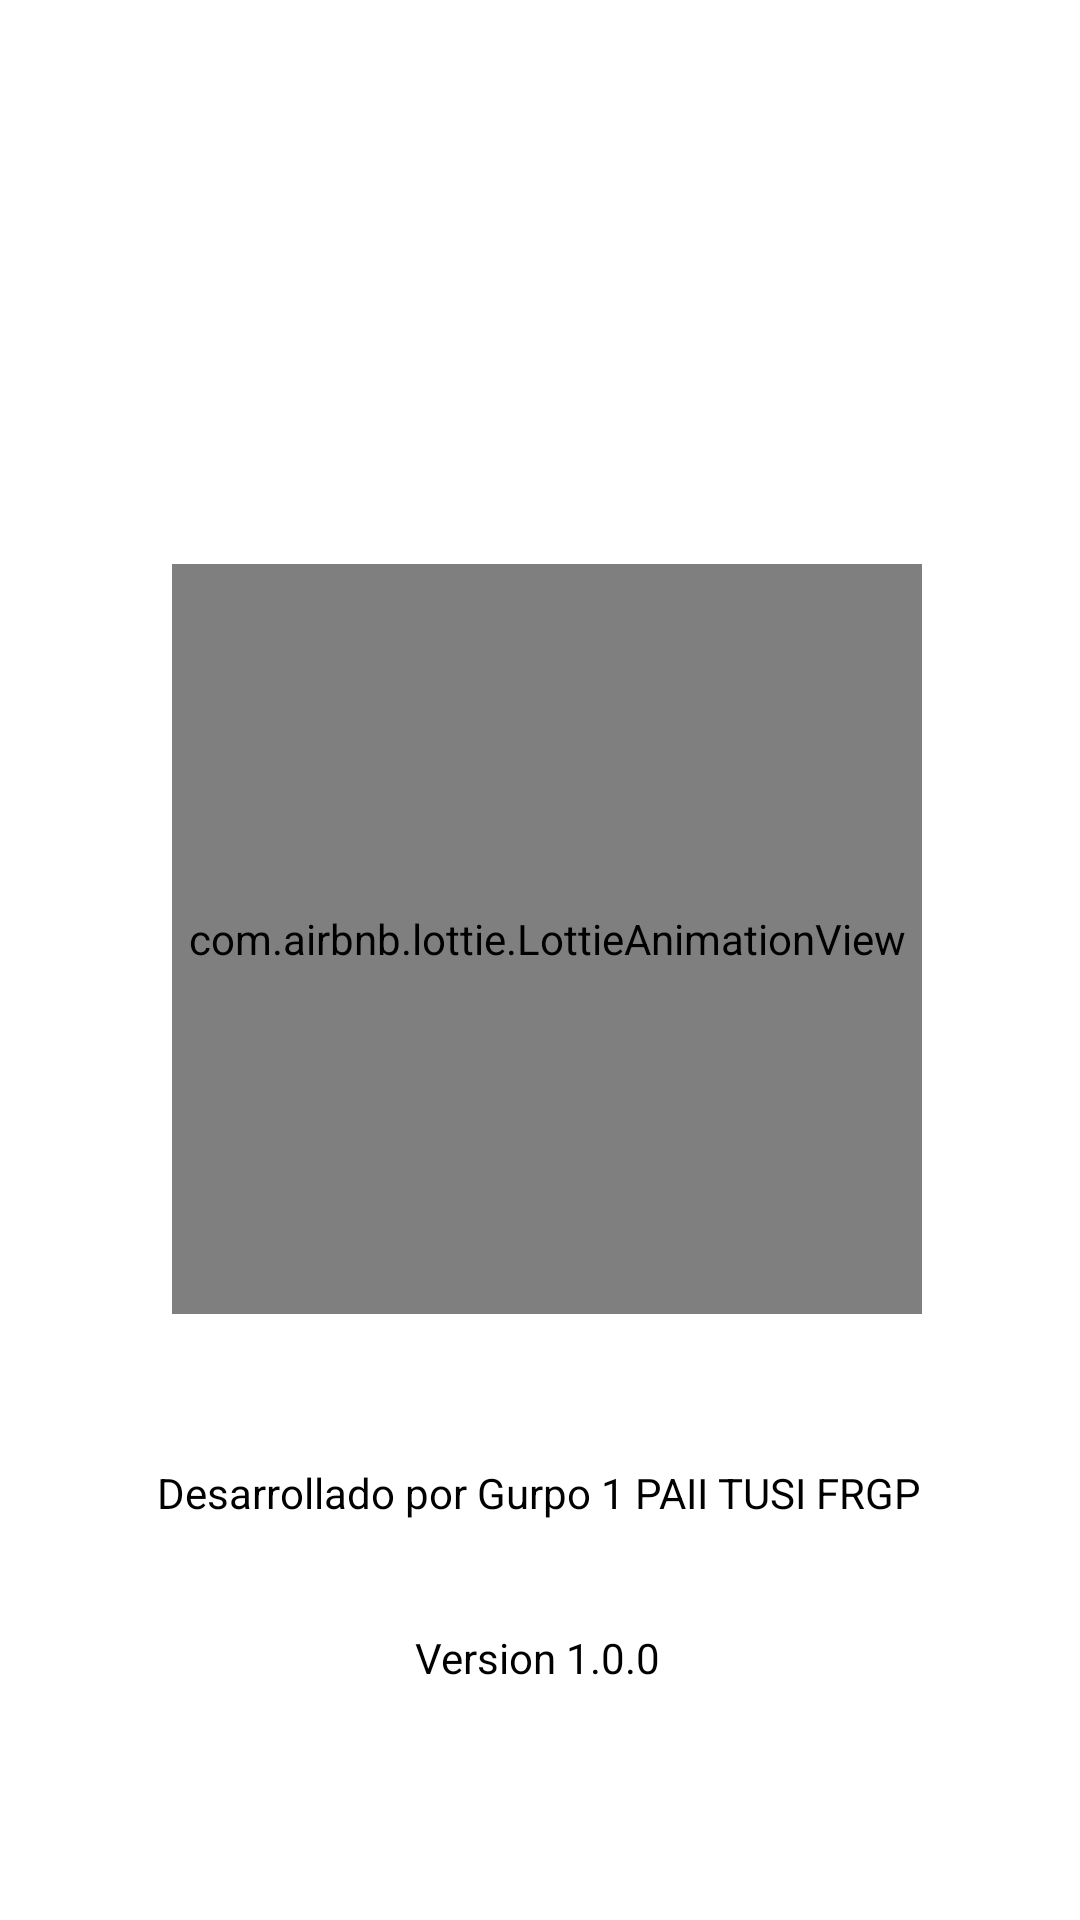

Android layout source for this screen:
<!-- AndroidManifest.xml: application theme Theme.TP_Integrador_PAII -->
<!-- res/layout/activity_splash.xml -->
<?xml version="1.0" encoding="utf-8"?>
<androidx.constraintlayout.widget.ConstraintLayout xmlns:android="http://schemas.android.com/apk/res/android"
    xmlns:app="http://schemas.android.com/apk/res-auto"
    xmlns:tools="http://schemas.android.com/tools"
    android:id="@+id/main"
    android:layout_width="match_parent"
    android:layout_height="match_parent"
    android:background="@drawable/back_spl"
    tools:context=".SplashActivity">

    <com.airbnb.lottie.LottieAnimationView
        android:id="@+id/lottieAnimationView"
        android:layout_width="250dp"
        android:layout_height="250dp"
        android:layout_marginTop="188dp"
        app:layout_constraintEnd_toEndOf="parent"
        app:layout_constraintHorizontal_bias="0.521"
        app:layout_constraintStart_toStartOf="parent"
        app:layout_constraintTop_toTopOf="parent"
        app:lottie_autoPlay="true"
        app:lottie_fileName="marcando_survey.json"
        app:lottie_imageAssetsFolder="assets"
        app:lottie_loop="true">

    </com.airbnb.lottie.LottieAnimationView>

    <TextView
        android:id="@+id/textView2"
        android:layout_width="wrap_content"
        android:layout_height="wrap_content"
        android:layout_marginTop="488dp"
        android:text="@string/autor_code"
        android:textColor="@color/black"
        app:layout_constraintEnd_toEndOf="parent"
        app:layout_constraintHorizontal_bias="0.498"
        app:layout_constraintStart_toStartOf="parent"
        app:layout_constraintTop_toTopOf="parent" />

    <TextView
        android:id="@+id/textView3"
        android:layout_width="wrap_content"
        android:layout_height="wrap_content"
        android:layout_marginTop="36dp"
        android:text="@string/version_code"
        android:textColor="@color/black"
        app:layout_constraintEnd_toEndOf="parent"
        app:layout_constraintHorizontal_bias="0.498"
        app:layout_constraintStart_toStartOf="parent"
        app:layout_constraintTop_toBottomOf="@+id/textView2" />

</androidx.constraintlayout.widget.ConstraintLayout>
<!-- resources referenced by this layout -->
<resources>
  <string name="autor_code">Desarrollado por Gurpo 1 PAII TUSI FRGP</string>
  <string name="version_code">Version 1.0.0</string>
  <style name="Theme.TP_Integrador_PAII" parent="Theme.MaterialComponents.DayNight.DarkActionBar">
          
          <item name="colorPrimary">@color/purple_500</item>
          <item name="colorPrimaryVariant">@color/purple_700</item>
          <item name="colorOnPrimary">@color/white</item>
          
          <item name="colorSecondary">@color/teal_200</item>
          <item name="colorSecondaryVariant">@color/teal_700</item>
          <item name="colorOnSecondary">@color/black</item>
          
          <item name="android:statusBarColor">?attr/colorPrimaryVariant</item>
          
      </style>
  <!-- not gathered from this repository: default colours our renderer supplied (Android Studio template values) -->
  <color name="purple_500">#FF6200EE</color>
  <color name="purple_700">#FF3700B3</color>
  <color name="teal_200">#FF03DAC5</color>
  <color name="teal_700">#FF018786</color>
  <color name="black">#FF000000</color>
  <color name="white">#FFFFFFFF</color>
</resources>
